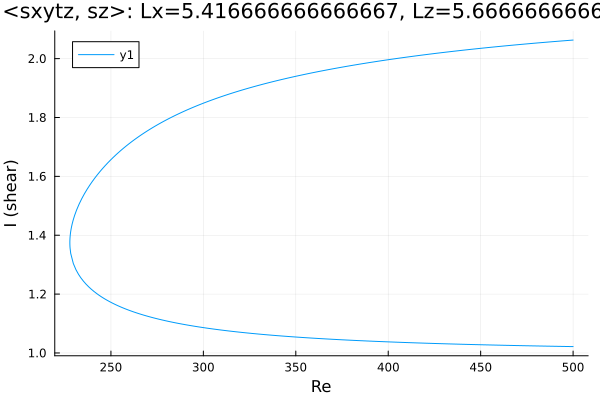

Values plotted in this chart, from the file beside it:
Re, shear
500.0, 2.063
499.3, 2.063
497.8, 2.062
496.4, 2.061
495, 2.061
493.6, 2.06
492.2, 2.059
490.8, 2.058
489.4, 2.058
487.9, 2.057
486.5, 2.056
485.1, 2.056
483.7, 2.055
482.3, 2.054
480.9, 2.053
479.5, 2.053
478, 2.052
476.6, 2.051
475.2, 2.05
473.8, 2.049
472.4, 2.049
471, 2.048
469.6, 2.047
468.1, 2.046
466.7, 2.045
465.3, 2.045
463.9, 2.044
462.5, 2.043
461.1, 2.042
459.7, 2.041
458.2, 2.04
456.8, 2.039
455.4, 2.038
454, 2.038
452.6, 2.037
451.2, 2.036
449.8, 2.035
449.6, 2.035
448.2, 2.034
446.7, 2.033
445.3, 2.032
443.9, 2.031
442.5, 2.03
441.1, 2.029
439.7, 2.028
438.3, 2.027
436.8, 2.026
435.4, 2.025
434, 2.024
432.6, 2.023
431.2, 2.022
429.8, 2.021
428.4, 2.02
426.9, 2.019
425.5, 2.018
424.1, 2.017
422.7, 2.015
421.3, 2.014
419.9, 2.013
418.5, 2.012
... 398 more rows
